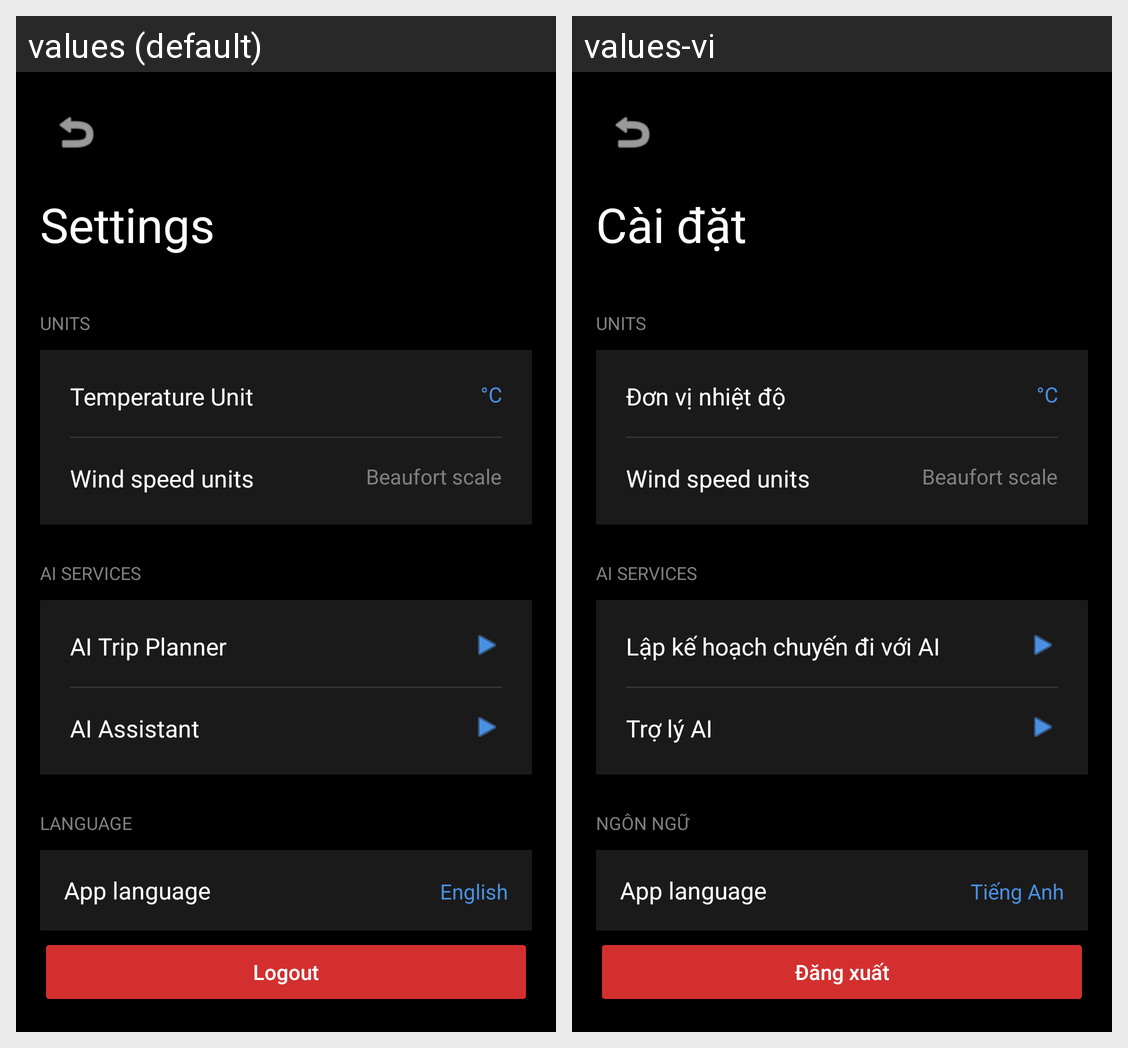

The Android screen above is rendered under two locales of the same app. Produce the string resources it draws, with the default and per-locale values.
Android screen res/layout/activity_settings.xml rendered under 2 locales, left to right: values (default), values-vi. Device: Nexus 5 (rendered at 1080×1920; each locale shown at half size, 540×960, under a caption strip naming it); theme Theme.MyApplicationooo.
Strings drawn on this screen, with the default value and each locale's value (text and hints the layout hard-codes, and strings that could not be matched under every locale, appear in the picture but are not listed):

settings
  values: Settings
  values-vi: Cài đặt

units
  values: Units
  values-vi: Units  [not translated; the default value is used]

temp_unit
  values: Temperature Unit
  values-vi: Đơn vị nhiệt độ

wind_speed_units
  values: Wind speed units
  values-vi: Wind speed units  [not translated; the default value is used]

beaufort_scale
  values: Beaufort scale
  values-vi: Beaufort scale  [not translated; the default value is used]

trip_planner
  values: AI Trip Planner
  values-vi: Lập kế hoạch chuyến đi với AI

ai_assistant
  values: AI Assistant
  values-vi: Trợ lý AI

language
  values: Language
  values-vi: Ngôn ngữ

app_language
  values: App language
  values-vi: App language  [not translated; the default value is used]

english
  values: English
  values-vi: Tiếng Anh

logout
  values: Logout
  values-vi: Đăng xuất
